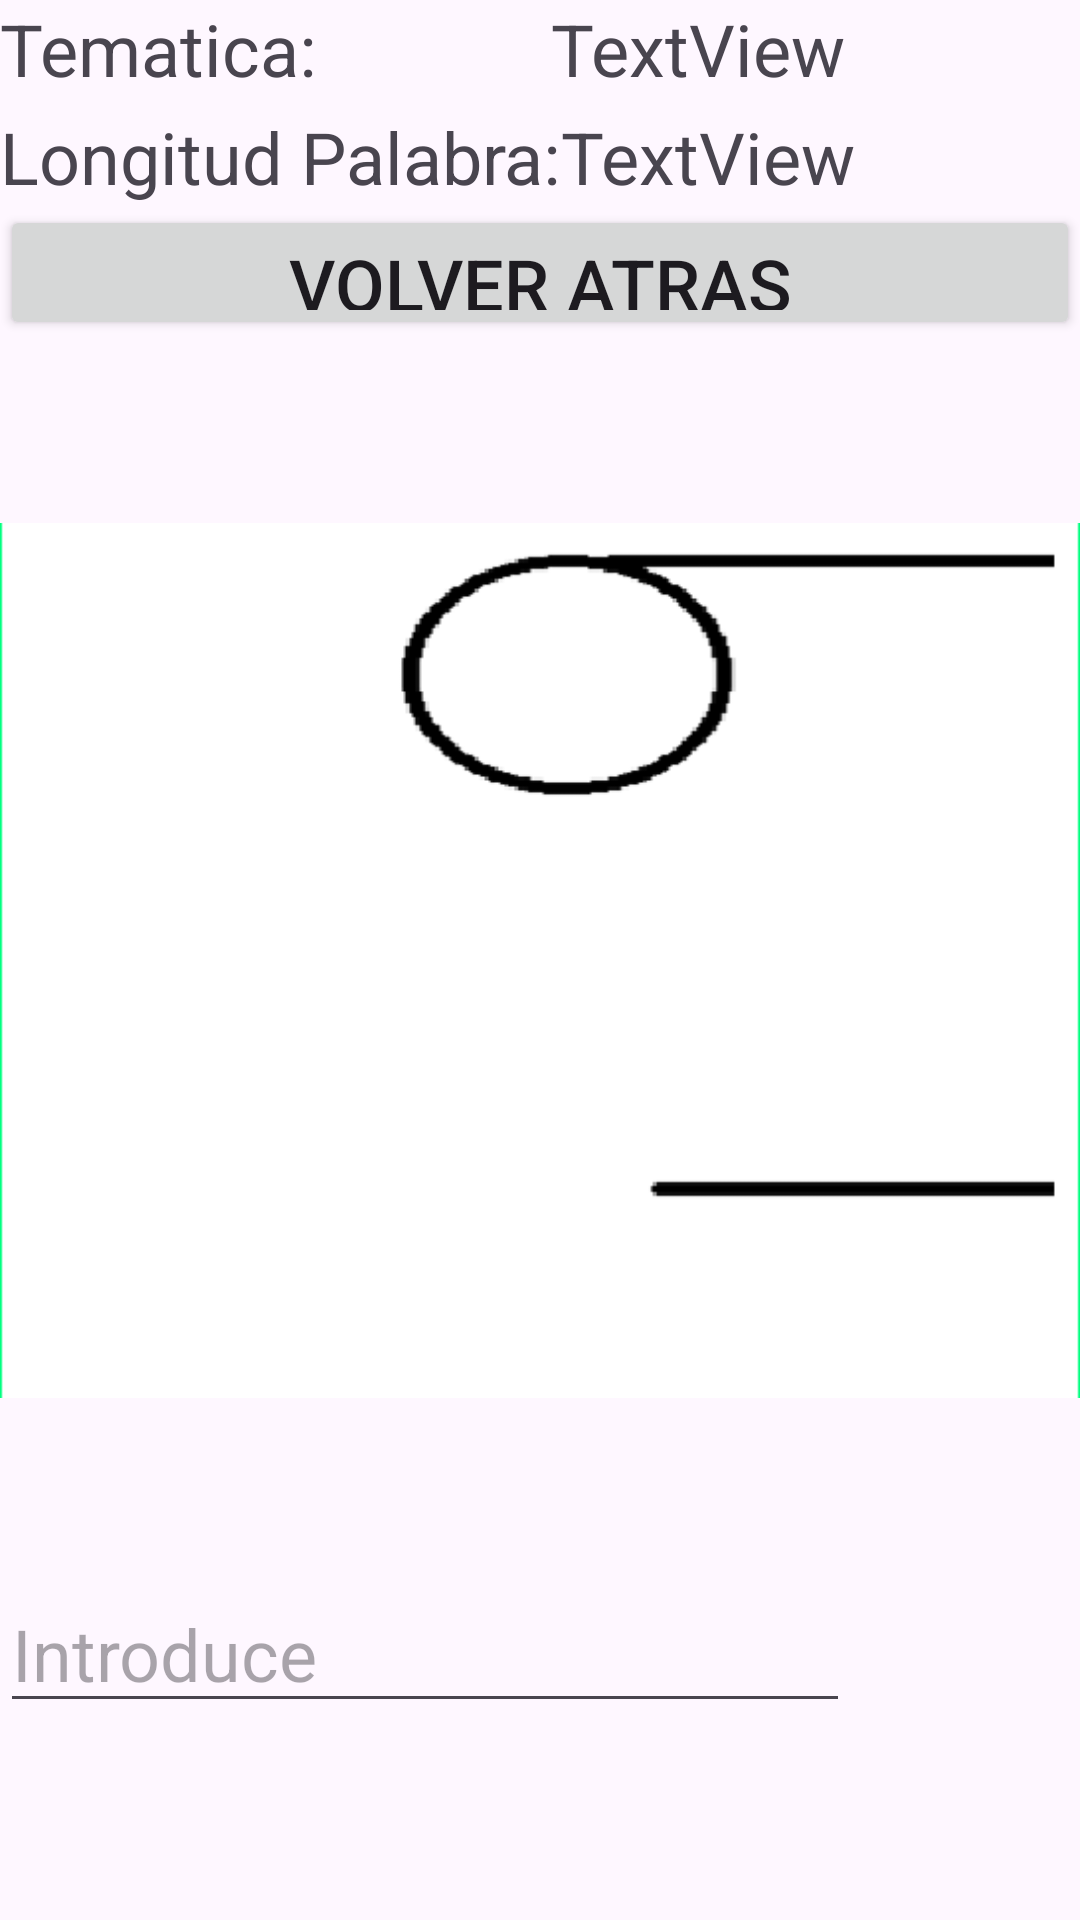

Write the Android layout XML for this screen, with the resource values it uses.
<!-- AndroidManifest.xml: application theme Theme.AhoracadoMoviles -->
<!-- res/layout/activity_juego.xml -->
<?xml version="1.0" encoding="utf-8"?>
<LinearLayout xmlns:android="http://schemas.android.com/apk/res/android"
    xmlns:app="http://schemas.android.com/apk/res-auto"
    xmlns:tools="http://schemas.android.com/tools"
    android:layout_width="match_parent"
    android:layout_height="match_parent"
    android:orientation="vertical"
    tools:context=".Juego">

    <LinearLayout
        android:layout_width="match_parent"
        android:layout_height="wrap_content"
        android:layout_weight="0.1">

        <TextView
            android:id="@+id/textView88"
            android:layout_width="wrap_content"
            android:layout_height="match_parent"
            android:layout_weight="1"
            android:text="Tematica:"
            android:textSize="24sp" />

        <TextView
            android:id="@+id/textView77"
            android:layout_width="wrap_content"
            android:layout_height="match_parent"
            android:layout_weight="1"
            android:text="TextView"
            android:textSize="24sp" />

    </LinearLayout>

    <LinearLayout
        android:layout_width="match_parent"
        android:layout_height="wrap_content">

        <TextView
            android:id="@+id/textView15"
            android:layout_width="wrap_content"
            android:layout_height="wrap_content"
            android:text="Longitud Palabra:"
            android:textSize="24sp" />

        <TextView
            android:id="@+id/textView16"
            android:layout_width="match_parent"
            android:layout_height="wrap_content"
            android:text="TextView"
            android:textAlignment="textStart"
            android:textSize="24sp" />
    </LinearLayout>

    <Button
        android:id="@+id/button6"
        android:layout_width="match_parent"
        android:layout_height="0dp"
        android:layout_weight="1.2"
        android:onClick="atras"
        android:text="Volver atras"
        android:textSize="24sp" />

    <LinearLayout
        android:layout_width="wrap_content"
        android:layout_height="0dp"
        android:layout_weight="11">

        <ImageView
            android:id="@+id/Imagenhorca"
            android:layout_width="0dp"
            android:layout_height="match_parent"
            android:layout_weight="3"
            android:src="@drawable/cero" />

    </LinearLayout>

    <LinearLayout
        android:layout_width="match_parent"
        android:layout_height="0dp"
        android:layout_weight="2"
        android:orientation="horizontal">

        <LinearLayout
            android:layout_width="match_parent"
            android:layout_height="match_parent"
            android:layout_weight="2"
            android:orientation="vertical">

            <EditText
                android:id="@+id/editTextText2"
                android:layout_width="wrap_content"
                android:layout_height="wrap_content"
                android:layout_weight="0.5"
                android:ems="10"
                android:hint="Introduce"
                android:inputType="text"
                android:maxLength="1"
                android:textSize="24sp" />

            <TextView
                android:id="@+id/textView12"
                android:layout_width="match_parent"
                android:layout_height="wrap_content"
                android:layout_weight="1"
                android:textSize="24sp" />
        </LinearLayout>

    </LinearLayout>

    <LinearLayout
        android:layout_width="match_parent"
        android:layout_height="0dp"
        android:layout_weight="1"
        android:orientation="horizontal">

        <TextView
            android:id="@+id/textView1"
            android:layout_width="wrap_content"
            android:layout_height="match_parent"
            android:layout_weight="1"
            android:textAlignment="center"
            android:textSize="24sp" />

        <TextView
            android:id="@+id/textView2"
            android:layout_width="wrap_content"
            android:layout_height="match_parent"
            android:layout_weight="1"
            android:textAlignment="center"
            android:textSize="24sp" />

        <TextView
            android:id="@+id/textView3"
            android:layout_width="wrap_content"
            android:layout_height="match_parent"
            android:layout_weight="1"
            android:textAlignment="center"
            android:textSize="24sp" />

        <TextView
            android:id="@+id/textView4"
            android:layout_width="wrap_content"
            android:layout_height="match_parent"
            android:layout_weight="1"
            android:textAlignment="center"
            android:textSize="24sp" />

        <TextView
            android:id="@+id/textView5"
            android:layout_width="wrap_content"
            android:layout_height="match_parent"
            android:layout_weight="1"
            android:textAlignment="center"
            android:textSize="24sp" />

        <TextView
            android:id="@+id/textView6"
            android:layout_width="wrap_content"
            android:layout_height="match_parent"
            android:layout_weight="1"
            android:textAlignment="center"
            android:textSize="24sp" />

        <TextView
            android:id="@+id/textView7"
            android:layout_width="wrap_content"
            android:layout_height="match_parent"
            android:layout_weight="1"
            android:textAlignment="center"
            android:textSize="24sp" />

        <TextView
            android:id="@+id/textView8"
            android:layout_width="wrap_content"
            android:layout_height="match_parent"
            android:layout_weight="1"
            android:textAlignment="center"
            android:textSize="24sp" />

        <TextView
            android:id="@+id/textView9"
            android:layout_width="wrap_content"
            android:layout_height="match_parent"
            android:layout_weight="1"
            android:textAlignment="center"
            android:textSize="24sp" />

        <TextView
            android:id="@+id/textView10"
            android:layout_width="wrap_content"
            android:layout_height="match_parent"
            android:layout_weight="1"
            android:textAlignment="center"
            android:textSize="24sp" />
    </LinearLayout>

</LinearLayout>
<!-- resources referenced by this layout -->
<resources>
  <!-- drawable cero: png bitmap (drawable, 5936 bytes) -->
  <style name="Theme.AhoracadoMoviles" parent="Base.Theme.AhoracadoMoviles" />
  <style name="Base.Theme.AhoracadoMoviles" parent="Theme.Material3.DayNight.NoActionBar">
          
          
      </style>
</resources>
